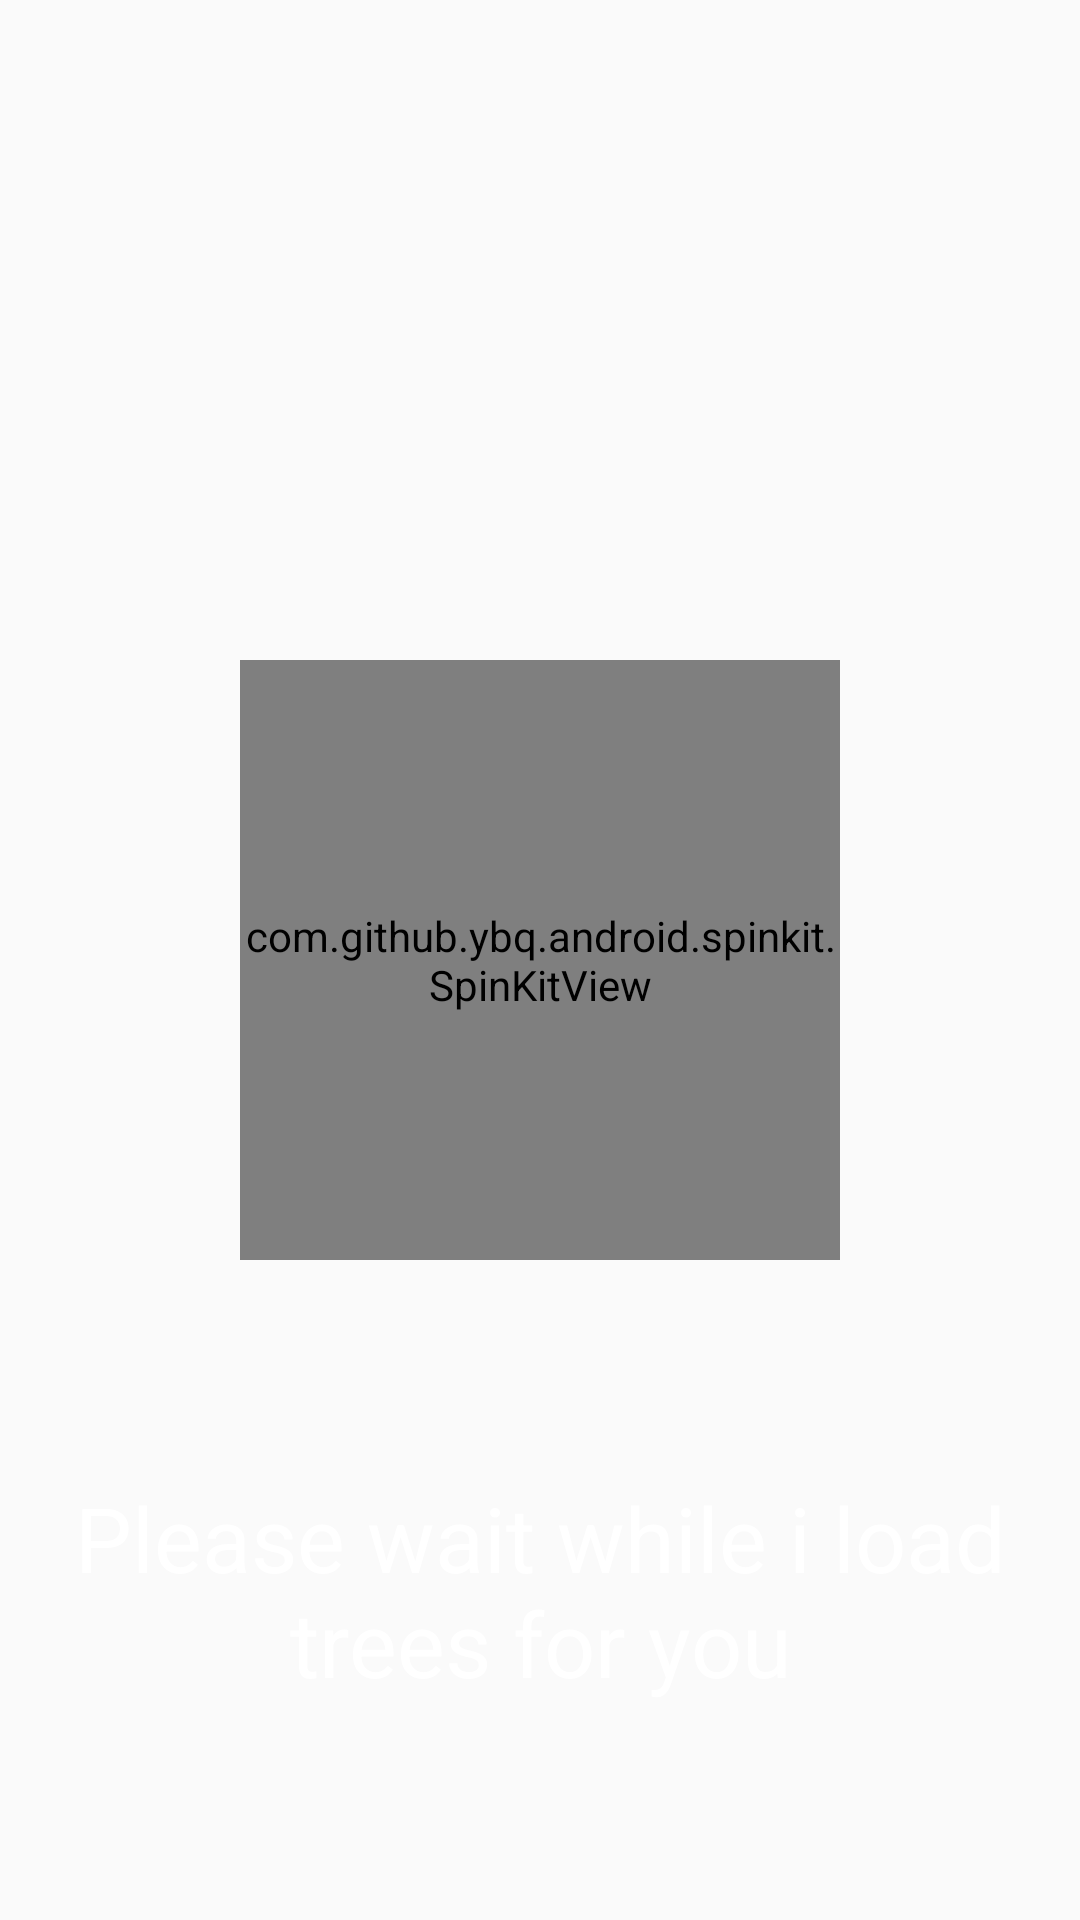

This screen was rendered from an Android layout file. Write that file and the resources it references.
<!-- AndroidManifest.xml: application theme AppTheme -->
<!-- res/layout/activity_splash_screen.xml -->
<?xml version="1.0" encoding="utf-8"?>
<RelativeLayout
    xmlns:android="http://schemas.android.com/apk/res/android"
    xmlns:tools="http://schemas.android.com/tools"
    android:layout_width="match_parent"
    android:layout_height="match_parent"
    android:orientation="vertical"
    android:background="@drawable/swiss">
    <com.github.ybq.android.spinkit.SpinKitView
        xmlns:app="http://schemas.android.com/apk/res-auto"
        android:id="@+id/mainProgressBar"
        style="@style/SpinKitView.FadingCircle"
        android:layout_width="200dp"
        android:layout_height="200dp"
        android:layout_gravity="center"
        android:layout_centerInParent="true"
        app:SpinKit_Color="@color/kopie_blue" />
    <TextView
        android:layout_below="@id/mainProgressBar"
        android:id="@+id/mainProgressText"
        android:layout_width="match_parent"
        android:layout_height="wrap_content"
        android:layout_gravity="center"
        android:layout_alignParentBottom="true"
        android:textColor="@color/white"
        android:textSize="30sp"
        android:gravity="center"
        android:text="Please wait while i load trees for you"/>
</RelativeLayout>
<!-- resources referenced by this layout -->
<resources>
  <color name="kopie_blue">#17373C</color>
  <color name="white">#FFFFFF</color>
  <style name="AppTheme" parent="Theme.AppCompat.Light.NoActionBar">
          
          <item name="colorPrimary">@color/kopie_blue</item>
          <item name="colorPrimaryDark">@color/kopie_dark_blue</item>
      </style>
  <color name="kopie_dark_blue">#0D1C33</color>
</resources>
